Image classification data set "final_dataset" (JeankBraham/proyecto_platanal on GitHub). Class labels (3): black sigatoka, healthy leaves, sigatoka.

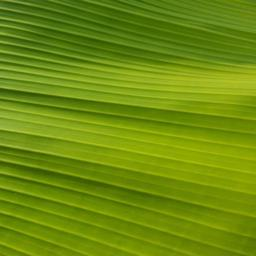
Label: healthy leaves

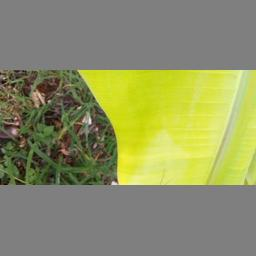
Label: healthy leaves

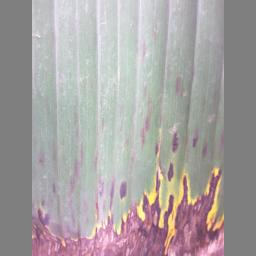
Label: black sigatoka

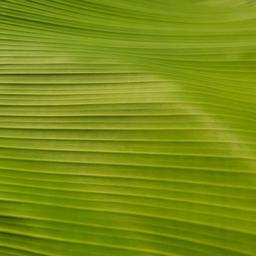
Label: healthy leaves

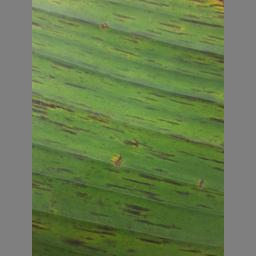
Label: black sigatoka

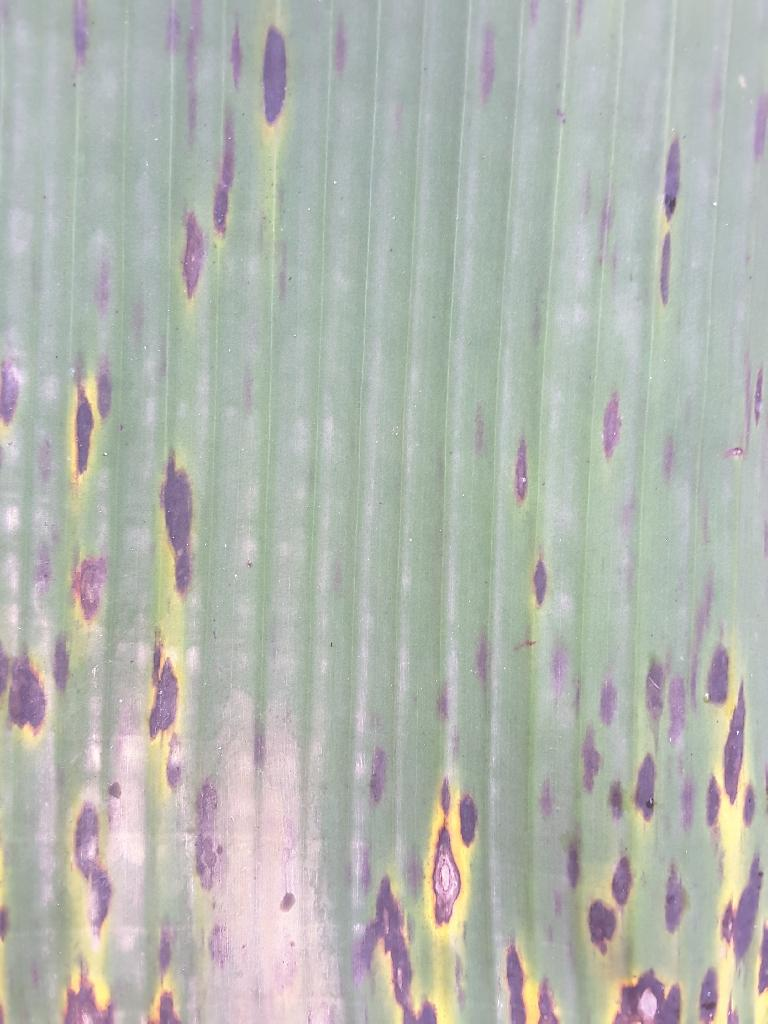
Label: sigatoka
